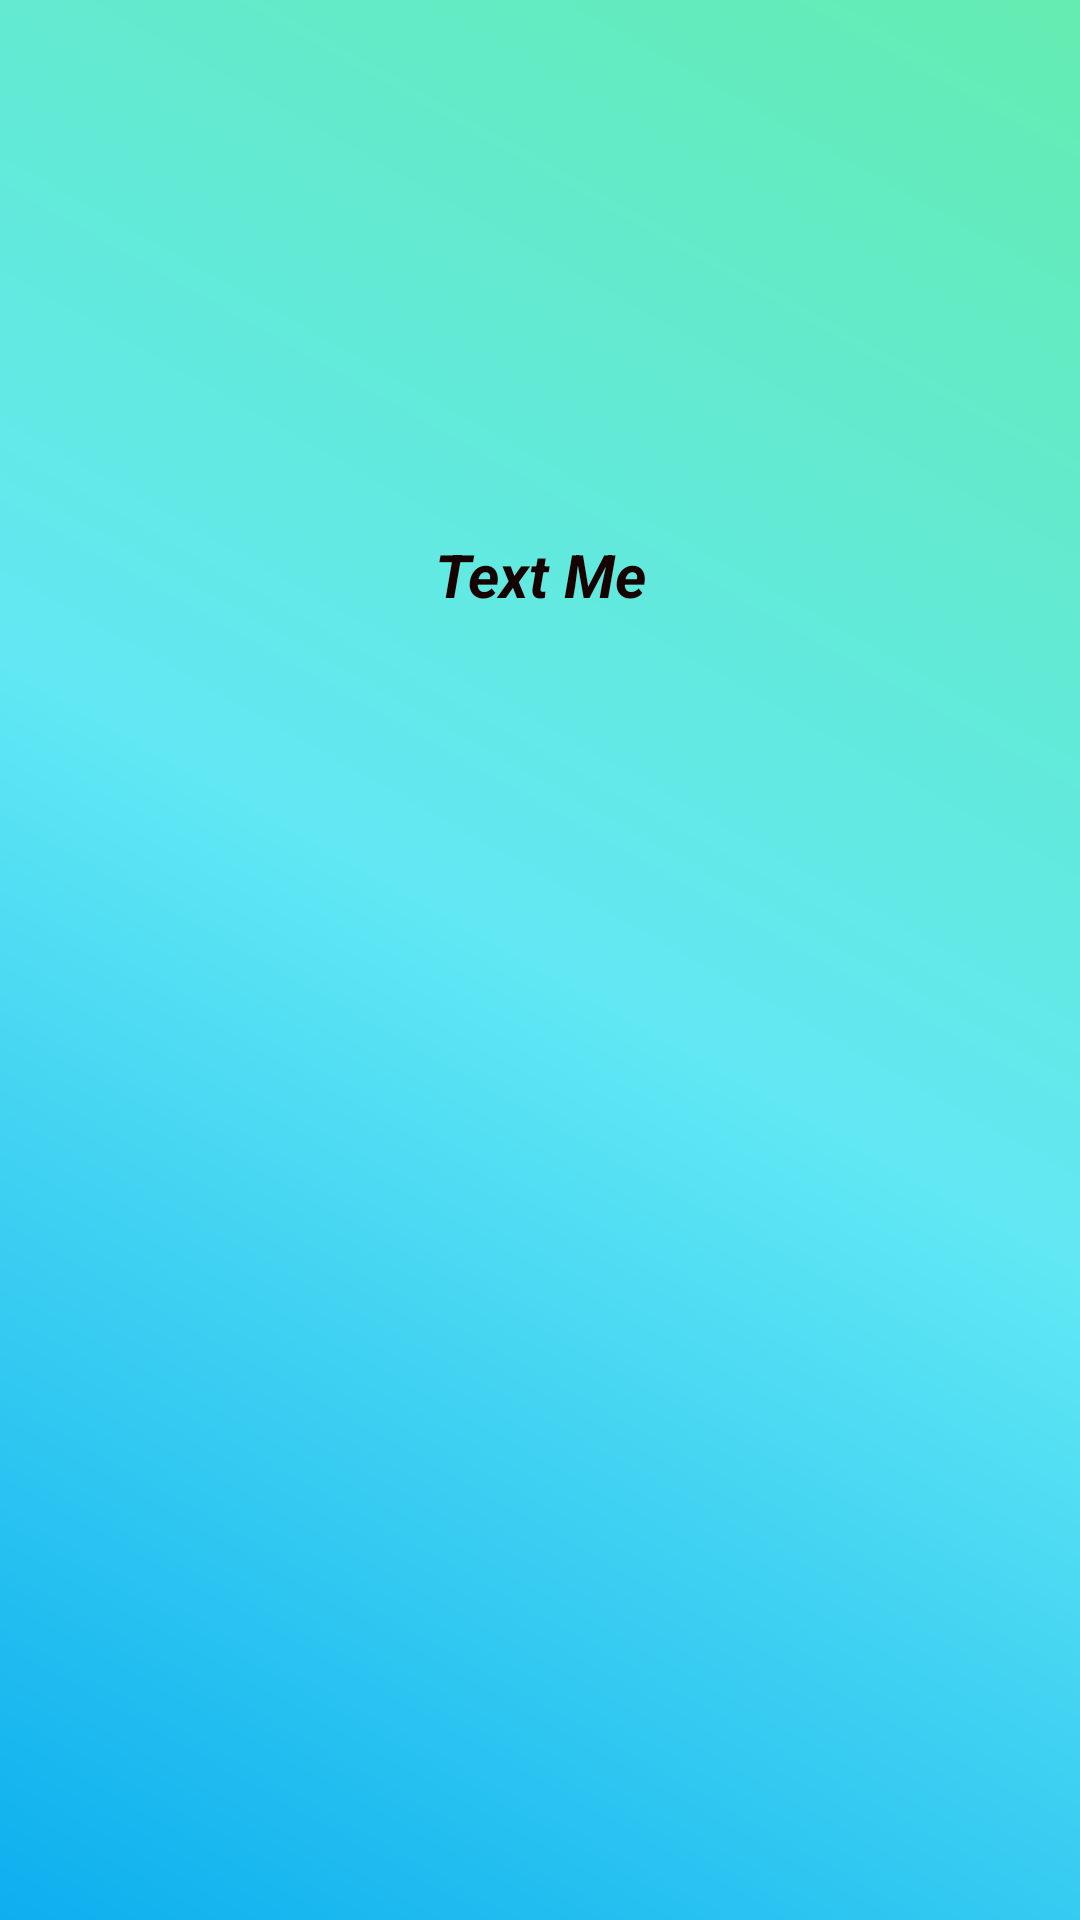

The Android layout XML behind this screen, and the referenced resources:
<!-- AndroidManifest.xml: application theme Theme.TextMe -->
<!-- res/layout/activity_splash_screen.xml -->
<?xml version="1.0" encoding="utf-8"?>
<androidx.constraintlayout.widget.ConstraintLayout xmlns:android="http://schemas.android.com/apk/res/android"
    xmlns:app="http://schemas.android.com/apk/res-auto"
    xmlns:tools="http://schemas.android.com/tools"
    android:layout_width="match_parent"
    android:layout_height="match_parent"
    android:background="@drawable/splash"
    tools:context=".splash_screen">

    <ImageView
        android:id="@+id/simage"
        android:layout_width="wrap_content"
        android:layout_height="wrap_content"
        android:layout_marginTop="148dp"
        app:layout_constraintEnd_toEndOf="parent"
        app:layout_constraintStart_toStartOf="parent"
        app:layout_constraintTop_toTopOf="parent"
        app:srcCompat="@drawable/atext" />

    <TextView
        android:id="@+id/stext"
        android:layout_width="111dp"
        android:layout_height="31dp"
        android:layout_marginTop="28dp"
        android:gravity="center"
        android:text="Text Me"
        android:textColor="#170202"
        android:textSize="20sp"
        android:textStyle="bold|italic"
        app:layout_constraintEnd_toEndOf="parent"
        app:layout_constraintHorizontal_bias="0.5"
        app:layout_constraintStart_toStartOf="parent"
        app:layout_constraintTop_toBottomOf="@+id/simage" />
</androidx.constraintlayout.widget.ConstraintLayout>
<!-- resources referenced by this layout -->
<resources>
  <!-- drawable splash (drawable) -->
  <?xml version="1.0" encoding="utf-8"?>
  <shape xmlns:android="http://schemas.android.com/apk/res/android">
  
  
      <gradient android:startColor="#0DAFEF"
          android:endColor="#64ECB1"
          android:centerColor="#61E8F4"
          android:angle="45"/>
  </shape>
  <style name="Theme.TextMe" parent="Theme.AppCompat.DayNight.DarkActionBar">
          
          <item name="colorPrimary">#73BCFB</item>
          <item name="colorPrimaryVariant">#32A4F1</item>
          <item name="colorOnPrimary">@color/white</item>
          
          <item name="colorSecondary">@color/teal_200</item>
          <item name="colorSecondaryVariant">@color/teal_700</item>
          <item name="colorOnSecondary">@color/black</item>
          
          <item name="android:statusBarColor">?attr/colorPrimaryVariant</item>
          
      </style>
  <!-- not gathered from this repository: default colours our renderer supplied (Android Studio template values) -->
  <color name="teal_200">#FF03DAC5</color>
  <color name="teal_700">#FF018786</color>
  <color name="black">#FF000000</color>
  <color name="white">#FFFFFFFF</color>
</resources>
